Labelled photos from "makes", an image-classification folder in nazarlielmaddin/vehicle-recognizer. The possible labels are: BAIC, BMW, BYD, Bentley, Changan, Chery, Chevrolet, DFSK, Ford, GAC, Geely, GWM, HOWO, Haval, Honda, Hyundai, Infiniti, Jeep, Kia, Lada, Land Rover, Lexus, Li Auto, Lynk, Lynk and Co, Mazda, Mercedes-Benz, Mitsubishi, Nissan, Porsche, Soueast, Toyota, Volkswagen, Zeekr.

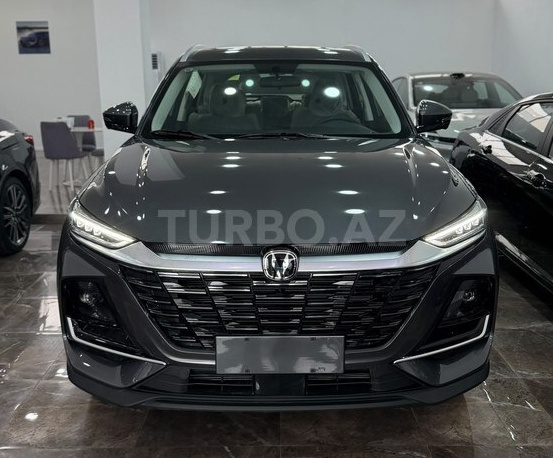
Label: Changan

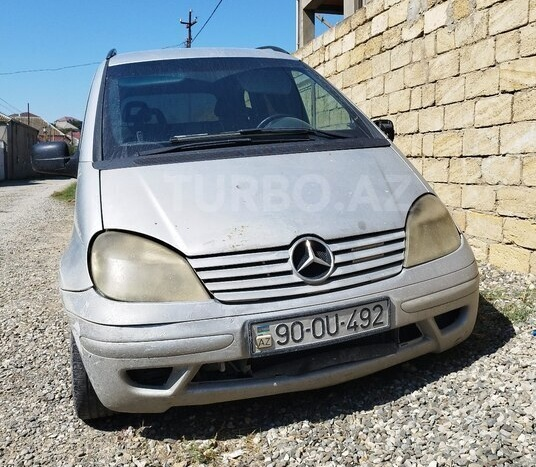
Label: Mercedes-Benz

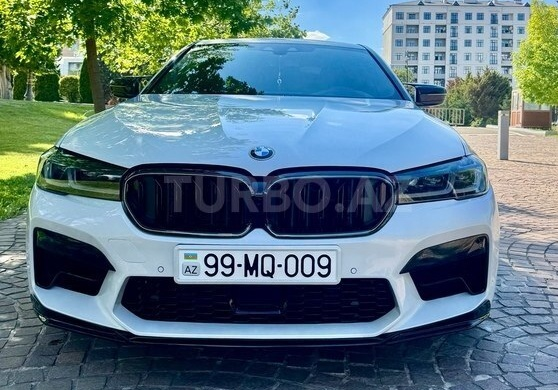
Label: BMW

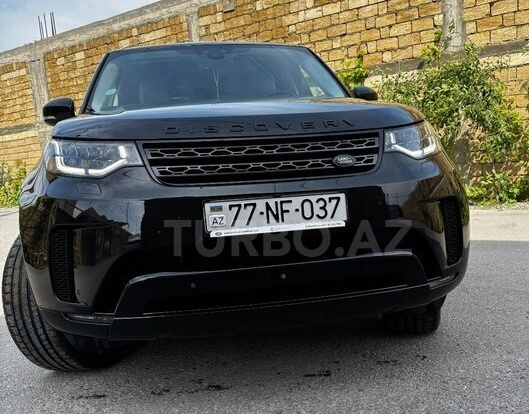
Label: Land Rover

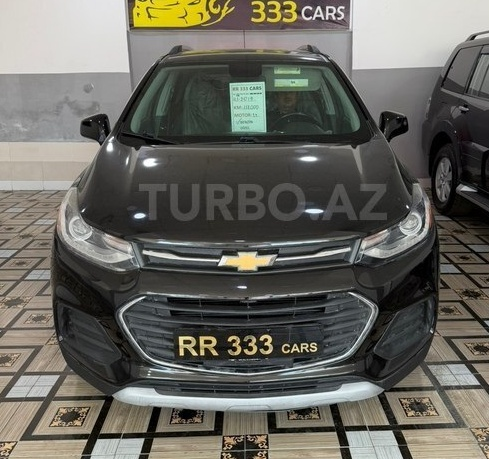
Label: Chevrolet

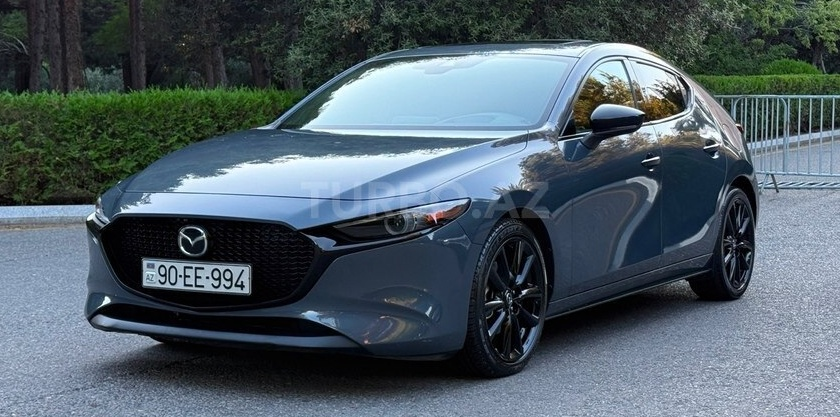
Label: Mazda
